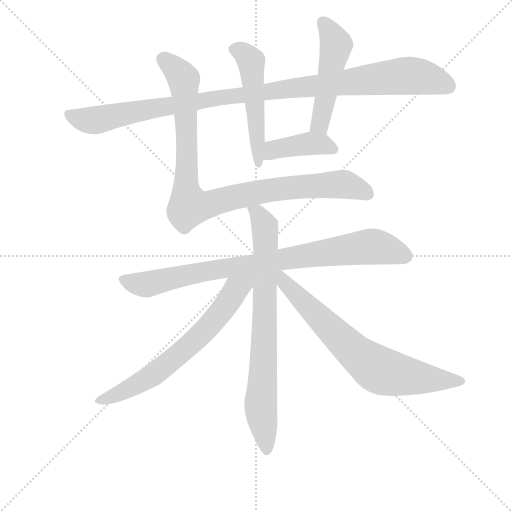
t = 0.00 s
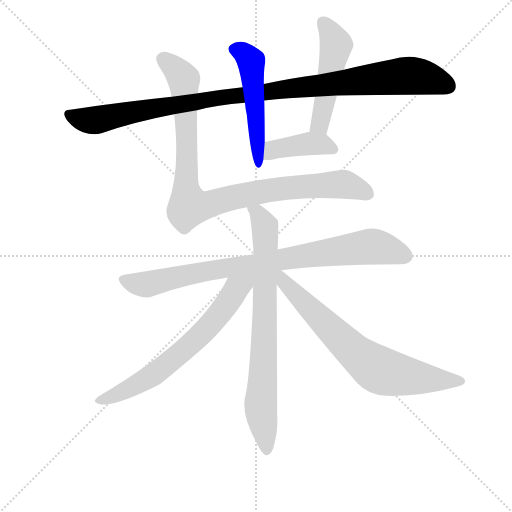
t = 1.59 s
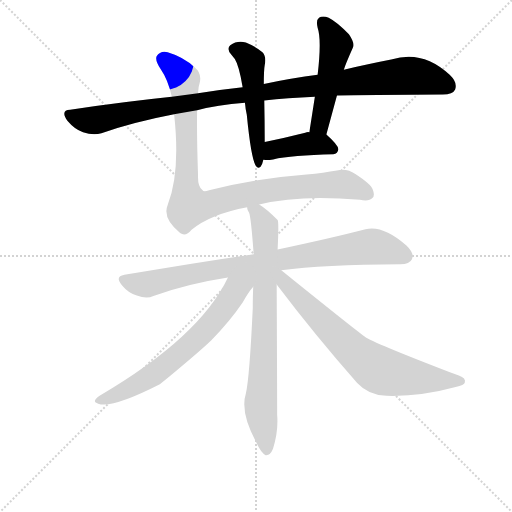
t = 3.17 s
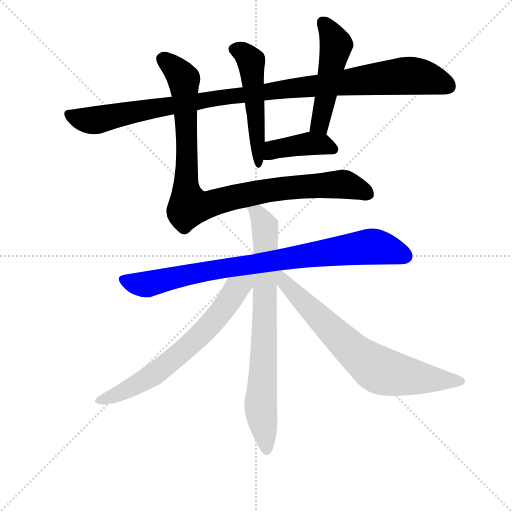
t = 4.76 s
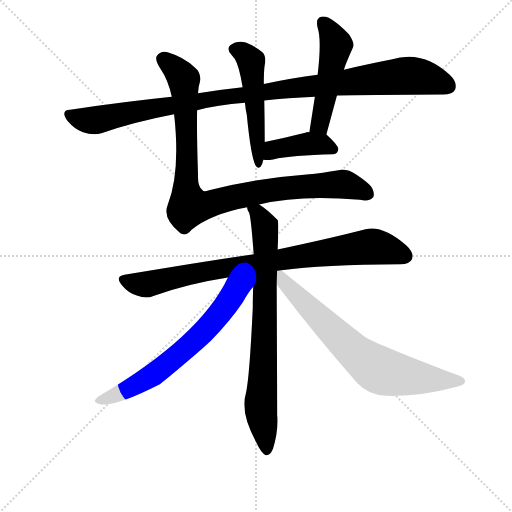
t = 6.35 s
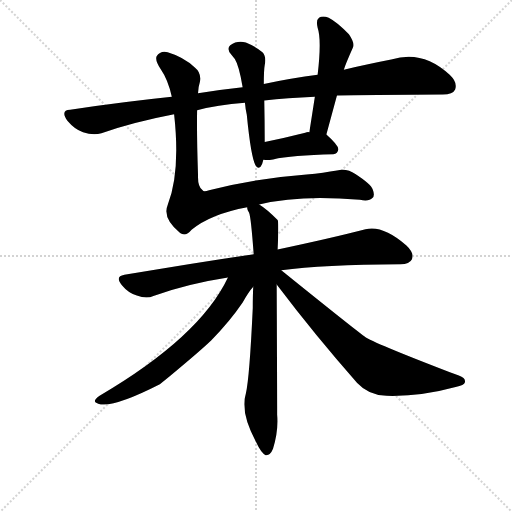
t = 7.93 s

The animated SVG that drew these frames (rendered in a browser with its animation timeline set to each time). Animation: 9 CSS @keyframes rules; one cycle of 7.93 s.

<svg version="1.1" viewBox="0 0 1024 1024" xmlns="http://www.w3.org/2000/svg">
  <g stroke="lightgray" stroke-dasharray="1,1" stroke-width="1" transform="scale(4, 4)">
    <line x1="0" y1="0" x2="256" y2="256"></line>
    <line x1="256" y1="0" x2="0" y2="256"></line>
    <line x1="128" y1="0" x2="128" y2="256"></line>
    <line x1="0" y1="128" x2="256" y2="128"></line>
  </g>
<g transform="scale(0.92, -0.92) translate(60, -900)">
   <style type="text/css">
    @keyframes keyframes0 {
      from {
       stroke: blue;
       stroke-dashoffset: 1092;
       stroke-width: 128;
       }
       78% {
       animation-timing-function: step-end;
       stroke: blue;
       stroke-dashoffset: 0;
       stroke-width: 128;
       }
       to {
       stroke: black;
       stroke-width: 1024;
       }
       }
       #make-me-a-hanzi-animation-0 {
         animation: keyframes0 1.138672s both;
         animation-delay: 0.000000s;
         animation-timing-function: linear;
       }
    @keyframes keyframes1 {
      from {
       stroke: blue;
       stroke-dashoffset: 524;
       stroke-width: 128;
       }
       63% {
       animation-timing-function: step-end;
       stroke: blue;
       stroke-dashoffset: 0;
       stroke-width: 128;
       }
       to {
       stroke: black;
       stroke-width: 1024;
       }
       }
       #make-me-a-hanzi-animation-1 {
         animation: keyframes1 0.676432s both;
         animation-delay: 1.138672s;
         animation-timing-function: linear;
       }
    @keyframes keyframes2 {
      from {
       stroke: blue;
       stroke-dashoffset: 509;
       stroke-width: 128;
       }
       62% {
       animation-timing-function: step-end;
       stroke: blue;
       stroke-dashoffset: 0;
       stroke-width: 128;
       }
       to {
       stroke: black;
       stroke-width: 1024;
       }
       }
       #make-me-a-hanzi-animation-2 {
         animation: keyframes2 0.664225s both;
         animation-delay: 1.815104s;
         animation-timing-function: linear;
       }
    @keyframes keyframes3 {
      from {
       stroke: blue;
       stroke-dashoffset: 412;
       stroke-width: 128;
       }
       57% {
       animation-timing-function: step-end;
       stroke: blue;
       stroke-dashoffset: 0;
       stroke-width: 128;
       }
       to {
       stroke: black;
       stroke-width: 1024;
       }
       }
       #make-me-a-hanzi-animation-3 {
         animation: keyframes3 0.585286s both;
         animation-delay: 2.479329s;
         animation-timing-function: linear;
       }
    @keyframes keyframes4 {
      from {
       stroke: blue;
       stroke-dashoffset: 992;
       stroke-width: 128;
       }
       76% {
       animation-timing-function: step-end;
       stroke: blue;
       stroke-dashoffset: 0;
       stroke-width: 128;
       }
       to {
       stroke: black;
       stroke-width: 1024;
       }
       }
       #make-me-a-hanzi-animation-4 {
         animation: keyframes4 1.057292s both;
         animation-delay: 3.064616s;
         animation-timing-function: linear;
       }
    @keyframes keyframes5 {
      from {
       stroke: blue;
       stroke-dashoffset: 878;
       stroke-width: 128;
       }
       74% {
       animation-timing-function: step-end;
       stroke: blue;
       stroke-dashoffset: 0;
       stroke-width: 128;
       }
       to {
       stroke: black;
       stroke-width: 1024;
       }
       }
       #make-me-a-hanzi-animation-5 {
         animation: keyframes5 0.964518s both;
         animation-delay: 4.121908s;
         animation-timing-function: linear;
       }
    @keyframes keyframes6 {
      from {
       stroke: blue;
       stroke-dashoffset: 795;
       stroke-width: 128;
       }
       72% {
       animation-timing-function: step-end;
       stroke: blue;
       stroke-dashoffset: 0;
       stroke-width: 128;
       }
       to {
       stroke: black;
       stroke-width: 1024;
       }
       }
       #make-me-a-hanzi-animation-6 {
         animation: keyframes6 0.896973s both;
         animation-delay: 5.086426s;
         animation-timing-function: linear;
       }
    @keyframes keyframes7 {
      from {
       stroke: blue;
       stroke-dashoffset: 689;
       stroke-width: 128;
       }
       69% {
       animation-timing-function: step-end;
       stroke: blue;
       stroke-dashoffset: 0;
       stroke-width: 128;
       }
       to {
       stroke: black;
       stroke-width: 1024;
       }
       }
       #make-me-a-hanzi-animation-7 {
         animation: keyframes7 0.810710s both;
         animation-delay: 5.983398s;
         animation-timing-function: linear;
       }
    @keyframes keyframes8 {
      from {
       stroke: blue;
       stroke-dashoffset: 740;
       stroke-width: 128;
       }
       71% {
       animation-timing-function: step-end;
       stroke: blue;
       stroke-dashoffset: 0;
       stroke-width: 128;
       }
       to {
       stroke: black;
       stroke-width: 1024;
       }
       }
       #make-me-a-hanzi-animation-8 {
         animation: keyframes8 0.852214s both;
         animation-delay: 6.794108s;
         animation-timing-function: linear;
       }
</style>
<path d="M 368.5 660.5 Q 411.5 671.5 472.5 676.5 L 514.5 681.5 Q 564.5 686.5 624.5 689.5 L 672.5 692.5 Q 704.5 693.5 902.5 694.5 Q 924.5 694.5 929.5 705.5 Q 935.5 720.5 917.5 737.5 Q 858.5 792.5 790.5 770.5 Q 744.5 761.5 687.5 748.5 L 630.5 737.5 Q 575.5 730.5 513.5 717.5 L 467.5 710.5 Q 420.5 705.5 370.5 697.5 L 313.5 689.5 Q 208.5 678.5 92.5 661.5 Q 70.5 660.5 86.5 637.5 Q 102.5 618.5 120.5 612.5 Q 142.5 605.5 160.5 610.5 Q 234.5 635.5 318.5 651.5 L 368.5 660.5 Z" fill="lightgray"></path> 
<path d="M 472.5 676.5 Q 473.5 663.5 476.5 650.5 Q 485.5 558.5 495.5 540.5 Q 499.5 531.5 506.5 537.5 Q 510.5 542.5 512.5 552.5 L 515.5 591.5 Q 515.5 635.5 514.5 681.5 L 513.5 717.5 Q 513.5 747.5 515.5 758.5 Q 519.5 777.5 510.5 786.5 Q 496.5 798.5 474.5 807.5 Q 455.5 812.5 440.5 801.5 Q 431.5 792.5 443.5 780.5 L 450.5 771.5 Q 459.5 757.5 467.5 710.5 L 472.5 676.5 Z" fill="lightgray"></path> 
<path d="M 649.5 607.5 L 672.5 692.5 L 687.5 748.5 Q 690.5 759.5 707.5 797.5 Q 711.5 806.5 698.5 825.5 Q 672.5 852.5 654.5 861.5 Q 641.5 866.5 633.5 861.5 Q 626.5 856.5 630.5 839.5 Q 639.5 813.5 630.5 737.5 L 624.5 689.5 L 612.5 612.5 C 607.5 582.5 641.5 578.5 649.5 607.5 Z" fill="lightgray"></path> 
<path d="M 512.5 552.5 Q 521.5 551.5 533.5 553.5 Q 574.5 562.5 664.5 564.5 Q 674.5 565.5 675.5 575.5 Q 675.5 584.5 649.5 607.5 C 643.5 612.5 642.5 612.5 612.5 612.5 Q 608.5 613.5 603.5 611.5 Q 556.5 599.5 515.5 591.5 C 486.5 585.5 482.5 554.5 512.5 552.5 Z" fill="lightgray"></path> 
<path d="M 503.5 455.5 Q 592.5 477.5 722.5 465.5 Q 742.5 461.5 749.5 469.5 Q 755.5 474.5 750.5 487.5 Q 746.5 499.5 712.5 521.5 Q 694.5 534.5 672.5 529.5 Q 644.5 524.5 606.5 520.5 Q 498.5 512.5 394.5 486.5 Q 382.5 481.5 380.5 486.5 Q 369.5 493.5 370.5 519.5 Q 367.5 607.5 368.5 660.5 L 370.5 697.5 Q 371.5 712.5 374.5 721.5 Q 378.5 741.5 363.5 753.5 Q 338.5 776.5 304.5 786.5 Q 288.5 790.5 280.5 777.5 Q 276.5 769.5 289.5 749.5 Q 305.5 726.5 313.5 689.5 L 318.5 651.5 Q 332.5 525.5 304.5 454.5 Q 292.5 425.5 331.5 393.5 Q 343.5 384.5 356.5 400.5 Q 397.5 434.5 477.5 449.5 L 503.5 455.5 Z" fill="lightgray"></path> 
<path d="M 551.5 312.5 Q 641.5 324.5 810.5 325.5 Q 830.5 325.5 835.5 336.5 Q 841.5 349.5 823.5 366.5 Q 771.5 411.5 734.5 401.5 Q 661.5 382.5 543.5 357.5 L 491.5 347.5 Q 361.5 328.5 210.5 302.5 Q 188.5 298.5 205.5 279.5 Q 218.5 263.5 237.5 257.5 Q 258.5 249.5 273.5 256.5 Q 350.5 283.5 435.5 296.5 L 551.5 312.5 Z" fill="lightgray"></path> 
<path d="M 543.5 357.5 Q 546.5 417.5 543.5 421.5 Q 521.5 444.5 503.5 455.5 C 479.5 472.5 468.5 478.5 477.5 449.5 Q 476.5 445.5 481.5 437.5 Q 485.5 428.5 491.5 347.5 L 490.5 276.5 Q 489.5 257.5 489.5 230.5 Q 482.5 79.5 474.5 44.5 Q 461.5 3.5 497.5 -62.5 Q 507.5 -84.5 517.5 -89.5 Q 527.5 -90.5 533.5 -75.5 Q 545.5 -37.5 542.5 -1.5 Q 542.5 46.5 541.5 281.5 L 543.5 357.5 Z" fill="lightgray"></path> 
<path d="M 435.5 296.5 Q 374.5 167.5 156.5 39.5 Q 137.5 26.5 153.5 22.5 Q 183.5 11.5 287.5 64.5 Q 372.5 134.5 399.5 160.5 Q 440.5 202.5 467.5 242.5 Q 480.5 265.5 490.5 276.5 C 514.5 306.5 470.5 366.5 435.5 296.5 Z" fill="lightgray"></path> 
<path d="M 541.5 281.5 Q 625.5 170.5 716.5 67.5 Q 741.5 40.5 780.5 39.5 Q 854.5 37.5 930.5 58.5 Q 949.5 62.5 950.5 68.5 Q 953.5 77.5 937.5 83.5 Q 762.5 150.5 735.5 166.5 Q 717.5 178.5 551.5 312.5 C 528.5 331.5 516.5 314.5 541.5 281.5 Z" fill="lightgray"></path> 
      <clipPath id="make-me-a-hanzi-clip-0">
      <path d="M 368.5 660.5 Q 411.5 671.5 472.5 676.5 L 514.5 681.5 Q 564.5 686.5 624.5 689.5 L 672.5 692.5 Q 704.5 693.5 902.5 694.5 Q 924.5 694.5 929.5 705.5 Q 935.5 720.5 917.5 737.5 Q 858.5 792.5 790.5 770.5 Q 744.5 761.5 687.5 748.5 L 630.5 737.5 Q 575.5 730.5 513.5 717.5 L 467.5 710.5 Q 420.5 705.5 370.5 697.5 L 313.5 689.5 Q 208.5 678.5 92.5 661.5 Q 70.5 660.5 86.5 637.5 Q 102.5 618.5 120.5 612.5 Q 142.5 605.5 160.5 610.5 Q 234.5 635.5 318.5 651.5 L 368.5 660.5 Z" fill="lightgray"></path>
      </clipPath>
      <path clip-path="url(#make-me-a-hanzi-clip-0)" d="M 90.5 649.5 L 116.5 640.5 L 149.5 638.5 L 421.5 688.5 L 808.5 734.5 L 856.5 732.5 L 914.5 712.5 " fill="none" id="make-me-a-hanzi-animation-0" stroke-dasharray="964 1928" stroke-linecap="round"></path>

      <clipPath id="make-me-a-hanzi-clip-1">
      <path d="M 472.5 676.5 Q 473.5 663.5 476.5 650.5 Q 485.5 558.5 495.5 540.5 Q 499.5 531.5 506.5 537.5 Q 510.5 542.5 512.5 552.5 L 515.5 591.5 Q 515.5 635.5 514.5 681.5 L 513.5 717.5 Q 513.5 747.5 515.5 758.5 Q 519.5 777.5 510.5 786.5 Q 496.5 798.5 474.5 807.5 Q 455.5 812.5 440.5 801.5 Q 431.5 792.5 443.5 780.5 L 450.5 771.5 Q 459.5 757.5 467.5 710.5 L 472.5 676.5 Z" fill="lightgray"></path>
      </clipPath>
      <path clip-path="url(#make-me-a-hanzi-clip-1)" d="M 450.5 792.5 L 471.5 783.5 L 485.5 765.5 L 502.5 543.5 " fill="none" id="make-me-a-hanzi-animation-1" stroke-dasharray="396 792" stroke-linecap="round"></path>

      <clipPath id="make-me-a-hanzi-clip-2">
      <path d="M 649.5 607.5 L 672.5 692.5 L 687.5 748.5 Q 690.5 759.5 707.5 797.5 Q 711.5 806.5 698.5 825.5 Q 672.5 852.5 654.5 861.5 Q 641.5 866.5 633.5 861.5 Q 626.5 856.5 630.5 839.5 Q 639.5 813.5 630.5 737.5 L 624.5 689.5 L 612.5 612.5 C 607.5 582.5 641.5 578.5 649.5 607.5 Z" fill="lightgray"></path>
      </clipPath>
      <path clip-path="url(#make-me-a-hanzi-clip-2)" d="M 640.5 852.5 L 662.5 822.5 L 670.5 800.5 L 635.5 632.5 L 619.5 619.5 " fill="none" id="make-me-a-hanzi-animation-2" stroke-dasharray="381 762" stroke-linecap="round"></path>

      <clipPath id="make-me-a-hanzi-clip-3">
      <path d="M 512.5 552.5 Q 521.5 551.5 533.5 553.5 Q 574.5 562.5 664.5 564.5 Q 674.5 565.5 675.5 575.5 Q 675.5 584.5 649.5 607.5 C 643.5 612.5 642.5 612.5 612.5 612.5 Q 608.5 613.5 603.5 611.5 Q 556.5 599.5 515.5 591.5 C 486.5 585.5 482.5 554.5 512.5 552.5 Z" fill="lightgray"></path>
      </clipPath>
      <path clip-path="url(#make-me-a-hanzi-clip-3)" d="M 517.5 558.5 L 540.5 576.5 L 610.5 587.5 L 640.5 586.5 L 664.5 575.5 " fill="none" id="make-me-a-hanzi-animation-3" stroke-dasharray="284 568" stroke-linecap="round"></path>

      <clipPath id="make-me-a-hanzi-clip-4">
      <path d="M 503.5 455.5 Q 592.5 477.5 722.5 465.5 Q 742.5 461.5 749.5 469.5 Q 755.5 474.5 750.5 487.5 Q 746.5 499.5 712.5 521.5 Q 694.5 534.5 672.5 529.5 Q 644.5 524.5 606.5 520.5 Q 498.5 512.5 394.5 486.5 Q 382.5 481.5 380.5 486.5 Q 369.5 493.5 370.5 519.5 Q 367.5 607.5 368.5 660.5 L 370.5 697.5 Q 371.5 712.5 374.5 721.5 Q 378.5 741.5 363.5 753.5 Q 338.5 776.5 304.5 786.5 Q 288.5 790.5 280.5 777.5 Q 276.5 769.5 289.5 749.5 Q 305.5 726.5 313.5 689.5 L 318.5 651.5 Q 332.5 525.5 304.5 454.5 Q 292.5 425.5 331.5 393.5 Q 343.5 384.5 356.5 400.5 Q 397.5 434.5 477.5 449.5 L 503.5 455.5 Z" fill="lightgray"></path>
      </clipPath>
      <path clip-path="url(#make-me-a-hanzi-clip-4)" d="M 293.5 772.5 L 339.5 727.5 L 346.5 598.5 L 344.5 491.5 L 351.5 452.5 L 396.5 456.5 L 510.5 484.5 L 600.5 495.5 L 687.5 499.5 L 738.5 478.5 " fill="none" id="make-me-a-hanzi-animation-4" stroke-dasharray="864 1728" stroke-linecap="round"></path>

      <clipPath id="make-me-a-hanzi-clip-5">
      <path d="M 551.5 312.5 Q 641.5 324.5 810.5 325.5 Q 830.5 325.5 835.5 336.5 Q 841.5 349.5 823.5 366.5 Q 771.5 411.5 734.5 401.5 Q 661.5 382.5 543.5 357.5 L 491.5 347.5 Q 361.5 328.5 210.5 302.5 Q 188.5 298.5 205.5 279.5 Q 218.5 263.5 237.5 257.5 Q 258.5 249.5 273.5 256.5 Q 350.5 283.5 435.5 296.5 L 551.5 312.5 Z" fill="lightgray"></path>
      </clipPath>
      <path clip-path="url(#make-me-a-hanzi-clip-5)" d="M 209.5 290.5 L 251.5 281.5 L 428.5 317.5 L 750.5 364.5 L 820.5 343.5 " fill="none" id="make-me-a-hanzi-animation-5" stroke-dasharray="750 1500" stroke-linecap="round"></path>

      <clipPath id="make-me-a-hanzi-clip-6">
      <path d="M 543.5 357.5 Q 546.5 417.5 543.5 421.5 Q 521.5 444.5 503.5 455.5 C 479.5 472.5 468.5 478.5 477.5 449.5 Q 476.5 445.5 481.5 437.5 Q 485.5 428.5 491.5 347.5 L 490.5 276.5 Q 489.5 257.5 489.5 230.5 Q 482.5 79.5 474.5 44.5 Q 461.5 3.5 497.5 -62.5 Q 507.5 -84.5 517.5 -89.5 Q 527.5 -90.5 533.5 -75.5 Q 545.5 -37.5 542.5 -1.5 Q 542.5 46.5 541.5 281.5 L 543.5 357.5 Z" fill="lightgray"></path>
      </clipPath>
      <path clip-path="url(#make-me-a-hanzi-clip-6)" d="M 485.5 445.5 L 499.5 437.5 L 515.5 408.5 L 517.5 268.5 L 506.5 15.5 L 519.5 -80.5 " fill="none" id="make-me-a-hanzi-animation-6" stroke-dasharray="667 1334" stroke-linecap="round"></path>

      <clipPath id="make-me-a-hanzi-clip-7">
      <path d="M 435.5 296.5 Q 374.5 167.5 156.5 39.5 Q 137.5 26.5 153.5 22.5 Q 183.5 11.5 287.5 64.5 Q 372.5 134.5 399.5 160.5 Q 440.5 202.5 467.5 242.5 Q 480.5 265.5 490.5 276.5 C 514.5 306.5 470.5 366.5 435.5 296.5 Z" fill="lightgray"></path>
      </clipPath>
      <path clip-path="url(#make-me-a-hanzi-clip-7)" d="M 484.5 297.5 L 453.5 271.5 L 387.5 183.5 L 311.5 114.5 L 266.5 79.5 L 197.5 43.5 L 154.5 31.5 " fill="none" id="make-me-a-hanzi-animation-7" stroke-dasharray="561 1122" stroke-linecap="round"></path>

      <clipPath id="make-me-a-hanzi-clip-8">
      <path d="M 541.5 281.5 Q 625.5 170.5 716.5 67.5 Q 741.5 40.5 780.5 39.5 Q 854.5 37.5 930.5 58.5 Q 949.5 62.5 950.5 68.5 Q 953.5 77.5 937.5 83.5 Q 762.5 150.5 735.5 166.5 Q 717.5 178.5 551.5 312.5 C 528.5 331.5 516.5 314.5 541.5 281.5 Z" fill="lightgray"></path>
      </clipPath>
      <path clip-path="url(#make-me-a-hanzi-clip-8)" d="M 548.5 303.5 L 557.5 297.5 L 558.5 284.5 L 689.5 154.5 L 765.5 94.5 L 857.5 77.5 L 942.5 71.5 " fill="none" id="make-me-a-hanzi-animation-8" stroke-dasharray="612 1224" stroke-linecap="round"></path>

</g>
</svg>
